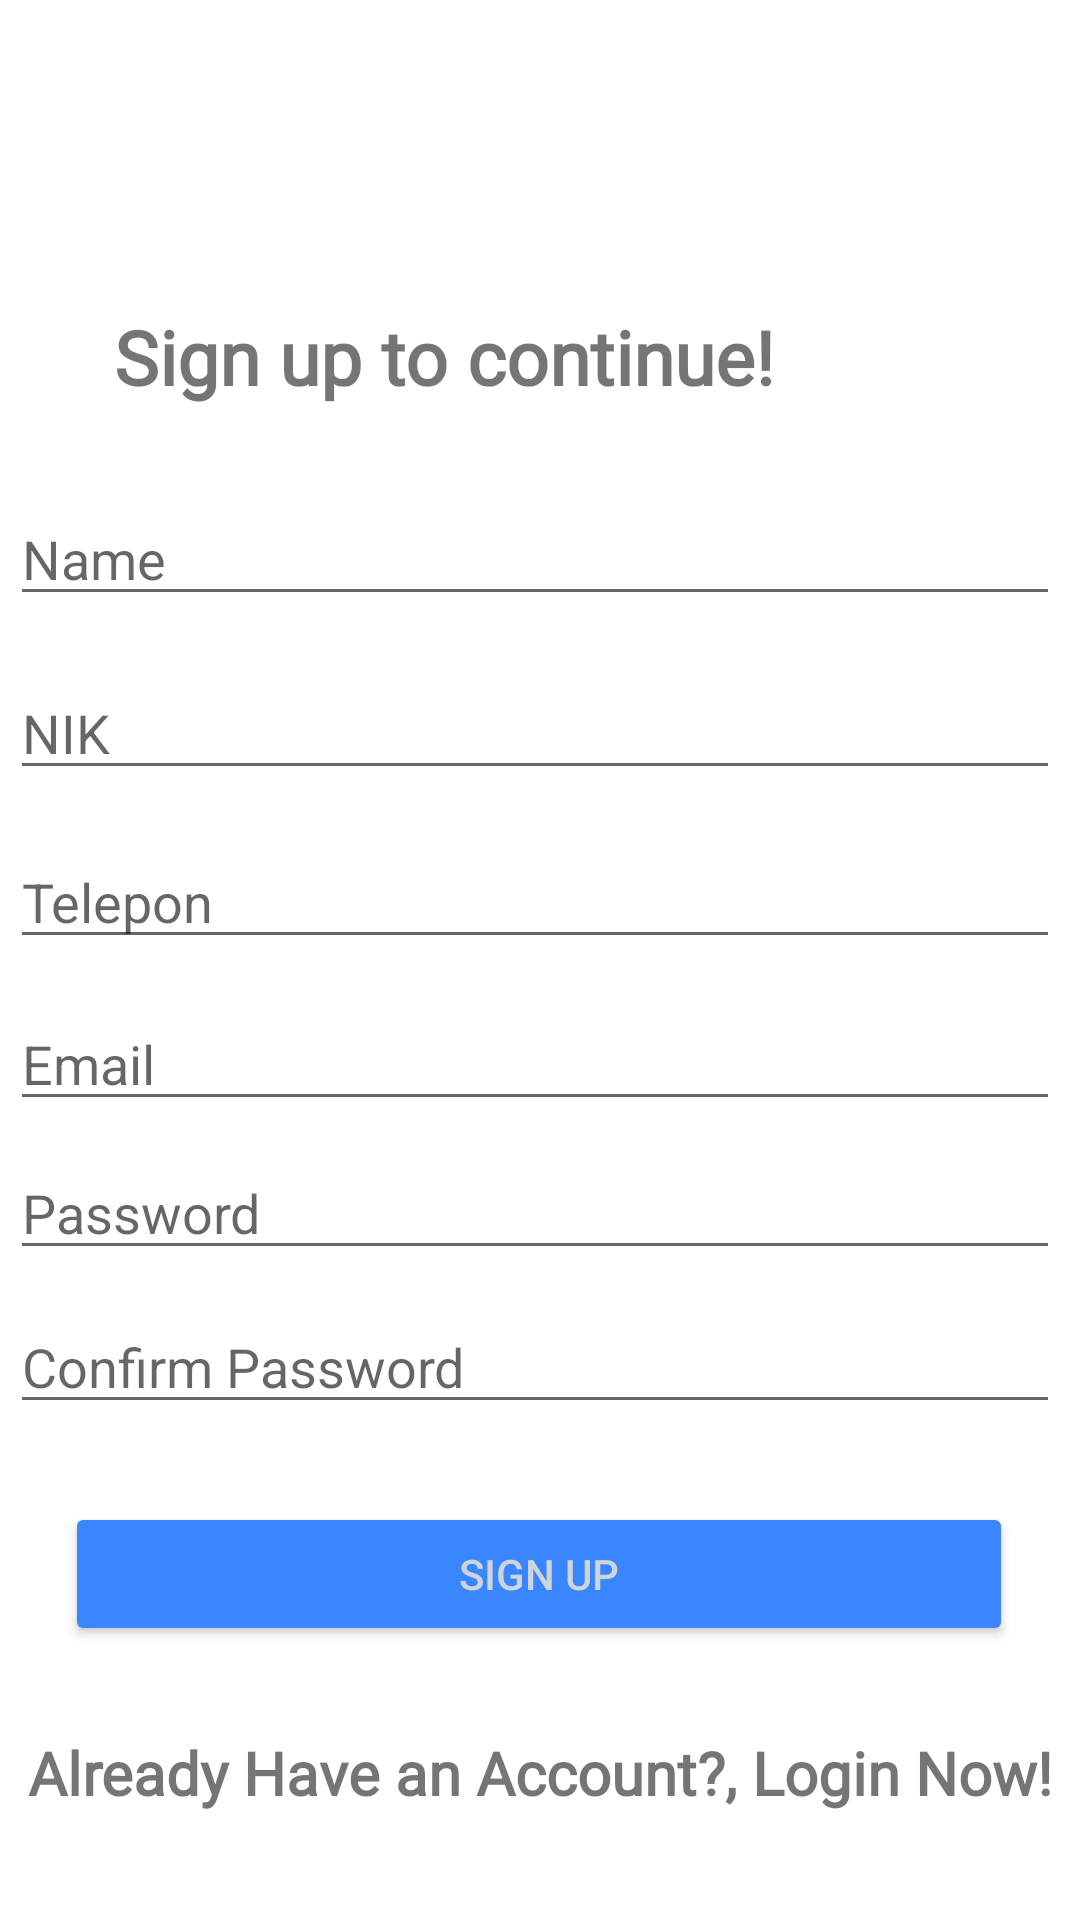

Layout XML and referenced resources for this Android screen:
<!-- AndroidManifest.xml: application theme Theme.LoginRegisterFirebase -->
<!-- res/layout/activity_register.xml -->
<?xml version="1.0" encoding="utf-8"?>
<androidx.constraintlayout.widget.ConstraintLayout xmlns:android="http://schemas.android.com/apk/res/android"
    xmlns:app="http://schemas.android.com/apk/res-auto"
    xmlns:tools="http://schemas.android.com/tools"
    android:layout_width="match_parent"
    android:layout_height="match_parent"
    tools:context=".LoginActivity">

    <EditText
        android:id="@+id/nik"
        android:layout_width="350dp"
        android:layout_height="wrap_content"
        android:backgroundTintMode="src_in"
        android:ems="10"
        android:hint="NIK"
        android:inputType="number"
        app:layout_constraintBottom_toBottomOf="parent"
        app:layout_constraintEnd_toEndOf="parent"
        app:layout_constraintHorizontal_bias="0.327"
        app:layout_constraintStart_toStartOf="parent"
        app:layout_constraintTop_toTopOf="parent"
        app:layout_constraintVertical_bias="0.371" />

    <TextView
        android:id="@+id/textView"
        android:layout_width="wrap_content"
        android:layout_height="wrap_content"
        android:layout_marginStart="74dp"
        android:layout_marginTop="84dp"
        android:layout_marginEnd="280dp"
        android:layout_marginBottom="628dp"
        android:fontFamily="@font/boogaloo"
        android:text="Welcome"
        android:textSize="40sp"
        android:textStyle="bold"
        android:hint="Username"
        app:layout_constraintBottom_toBottomOf="parent"
        app:layout_constraintEnd_toEndOf="parent"
        app:layout_constraintHorizontal_bias="0.126"
        app:layout_constraintStart_toStartOf="parent"
        app:layout_constraintTop_toTopOf="parent"
        app:layout_constraintVertical_bias="1.0" />

    <TextView
        android:id="@+id/textView2"
        android:layout_width="wrap_content"
        android:layout_height="wrap_content"
        android:fontFamily="@font/boogaloo"
        android:text="Sign up to continue!"
        android:textSize="25sp"
        android:textStyle="bold"
        app:layout_constraintBottom_toBottomOf="parent"
        app:layout_constraintEnd_toEndOf="parent"
        app:layout_constraintHorizontal_bias="0.273"
        app:layout_constraintStart_toStartOf="parent"
        app:layout_constraintTop_toTopOf="parent"
        app:layout_constraintVertical_bias="0.168" />

    <TextView
        android:id="@+id/textViewlogin"
        android:layout_width="wrap_content"
        android:layout_height="wrap_content"
        android:fontFamily="@font/boogaloo"
        android:text="Already Have an Account?, Login Now!"
        android:textSize="20sp"
        android:textStyle="bold"
        app:layout_constraintBottom_toBottomOf="parent"
        app:layout_constraintEnd_toEndOf="parent"
        app:layout_constraintStart_toStartOf="parent"
        app:layout_constraintTop_toTopOf="parent"
        app:layout_constraintVertical_bias="0.942" />

    <EditText
        android:id="@+id/name"
        android:layout_width="350dp"
        android:layout_height="wrap_content"
        android:backgroundTintMode="src_in"
        android:ems="10"
        android:hint="Name"
        android:inputType="textPersonName"
        app:layout_constraintBottom_toBottomOf="parent"
        app:layout_constraintEnd_toEndOf="parent"
        app:layout_constraintHorizontal_bias="0.327"
        app:layout_constraintStart_toStartOf="parent"
        app:layout_constraintTop_toTopOf="parent"
        app:layout_constraintVertical_bias="0.274" />

    <EditText
        android:id="@+id/password"
        android:layout_width="350dp"
        android:layout_height="wrap_content"
        android:backgroundTintMode="src_in"
        android:ems="10"
        android:hint="Password"
        android:inputType="textPassword"
        app:layout_constraintBottom_toBottomOf="parent"
        app:layout_constraintEnd_toEndOf="parent"
        app:layout_constraintHorizontal_bias="0.327"
        app:layout_constraintStart_toStartOf="parent"
        app:layout_constraintTop_toTopOf="parent"
        app:layout_constraintVertical_bias="0.638" />

    <EditText
        android:id="@+id/konfirpassword"
        android:layout_width="350dp"
        android:layout_height="wrap_content"
        android:backgroundTintMode="src_in"
        android:ems="10"
        android:hint="Confirm Password"
        android:inputType="textPassword"
        app:layout_constraintBottom_toBottomOf="parent"
        app:layout_constraintEnd_toEndOf="parent"
        app:layout_constraintHorizontal_bias="0.327"
        app:layout_constraintStart_toStartOf="parent"
        app:layout_constraintTop_toTopOf="parent"
        app:layout_constraintVertical_bias="0.724" />

    <Button
        android:id="@+id/btnsignup"
        android:layout_width="316dp"
        android:layout_height="48dp"
        android:backgroundTint="@color/blue"
        android:text="Sign up"
        android:textColor="@color/abu_abu"
        app:layout_constraintBottom_toBottomOf="parent"
        app:layout_constraintEnd_toEndOf="parent"
        app:layout_constraintHorizontal_bias="0.494"
        app:layout_constraintStart_toStartOf="parent"
        app:layout_constraintTop_toTopOf="parent"
        app:layout_constraintVertical_bias="0.846" />

    <EditText
        android:id="@+id/telepon"
        android:layout_width="350dp"
        android:layout_height="wrap_content"
        android:ems="10"
        android:hint="Telepon"
        android:inputType="number"
        app:layout_constraintBottom_toBottomOf="parent"
        app:layout_constraintEnd_toEndOf="parent"
        app:layout_constraintHorizontal_bias="0.327"
        app:layout_constraintStart_toStartOf="parent"
        app:layout_constraintTop_toTopOf="parent"
        app:layout_constraintVertical_bias="0.465" />

    <EditText
        android:id="@+id/email"
        android:layout_width="350dp"
        android:layout_height="wrap_content"
        android:ems="10"
        android:hint="Email"
        android:inputType="textEmailAddress"
        app:layout_constraintBottom_toBottomOf="parent"
        app:layout_constraintEnd_toEndOf="parent"
        app:layout_constraintHorizontal_bias="0.327"
        app:layout_constraintStart_toStartOf="parent"
        app:layout_constraintTop_toTopOf="parent"
        app:layout_constraintVertical_bias="0.555" />

</androidx.constraintlayout.widget.ConstraintLayout>
<!-- resources referenced by this layout -->
<resources>
  <color name="abu_abu">#CED4DA</color>
  <color name="blue">#3A86FF</color>
  <style name="Theme.LoginRegisterFirebase" parent="Theme.MaterialComponents.DayNight.NoActionBar">
          
          <item name="colorPrimary">@color/purple_500</item>
          <item name="colorPrimaryVariant">@color/purple_700</item>
          <item name="colorOnPrimary">@color/white</item>
          
          <item name="colorSecondary">@color/teal_200</item>
          <item name="colorSecondaryVariant">@color/teal_700</item>
          <item name="colorOnSecondary">@color/black</item>
          
          <item name="android:statusBarColor">?attr/colorPrimaryVariant</item>
          
      </style>
  <color name="purple_500">#FF6200EE</color>
  <color name="purple_700">#FF3700B3</color>
  <color name="white">#FFFFFFFF</color>
  <color name="teal_200">#FF03DAC5</color>
  <color name="teal_700">#FF018786</color>
  <color name="black">#FF000000</color>
</resources>
